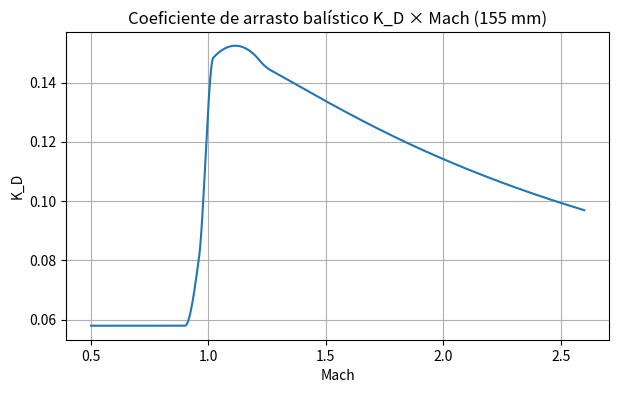

Recreate this plot in Python.
# [redacted]
# [redacted]

import numpy as np
import matplotlib.pyplot as plt

# ------------------------------------------------------------
# Curva K_D(M) – ajuste por trechos (original 155 mm)
# ------------------------------------------------------------
def KD_of_M(M):
    M = float(M)
    if M < 0.5:
        M = 0.5
    if M > 2.6:
        M = 2.6

    if M <= 0.90:
        return 0.0579080038

    if 0.90 < M <= 0.96:
        x = M
        return (44.26302428
                - 138.8317032*x
                + 144.7922431*x**2
                - 50.12112525*x**3)

    if 0.96 < M <= 1.02:
        x = M
        return (414.3525910
                - 1262.4596067*x
                + 1280.9650680*x**2
                - 432.7252631*x**3)

    if 1.02 < M <= 1.22:
        x = M
        return (-0.4212674799
                + 1.029831902*x
                - 0.4621525076*x**2)

    if 1.22 < M <= 1.30:
        x = M
        return (8.911875950
                - 20.35167306*x
                + 15.77773047*x**2
                - 4.085776562*x**3)

    # 1.30 < M <= 2.60
    x = M
    return ((0.9415 + 0.1327*x)**2 - 1.0) / (x**2)


# ------------------------------------------------------------
# Amostragem e plot
# ------------------------------------------------------------
Mach = np.linspace(0.5, 2.6, 2000)
KD = np.array([KD_of_M(M) for M in Mach])

plt.figure(figsize=(7, 4))
plt.plot(Mach, KD)
plt.xlabel("Mach")
plt.ylabel("K_D")
plt.title("Coeficiente de arrasto balístico K_D × Mach (155 mm)")
plt.grid(True)
plt.show()

# Licença
#Este projeto está licenciado sob a **Licença MIT**.  
#Você pode usar, modificar e redistribuir este código livremente, **desde que mencione o autor original**.



